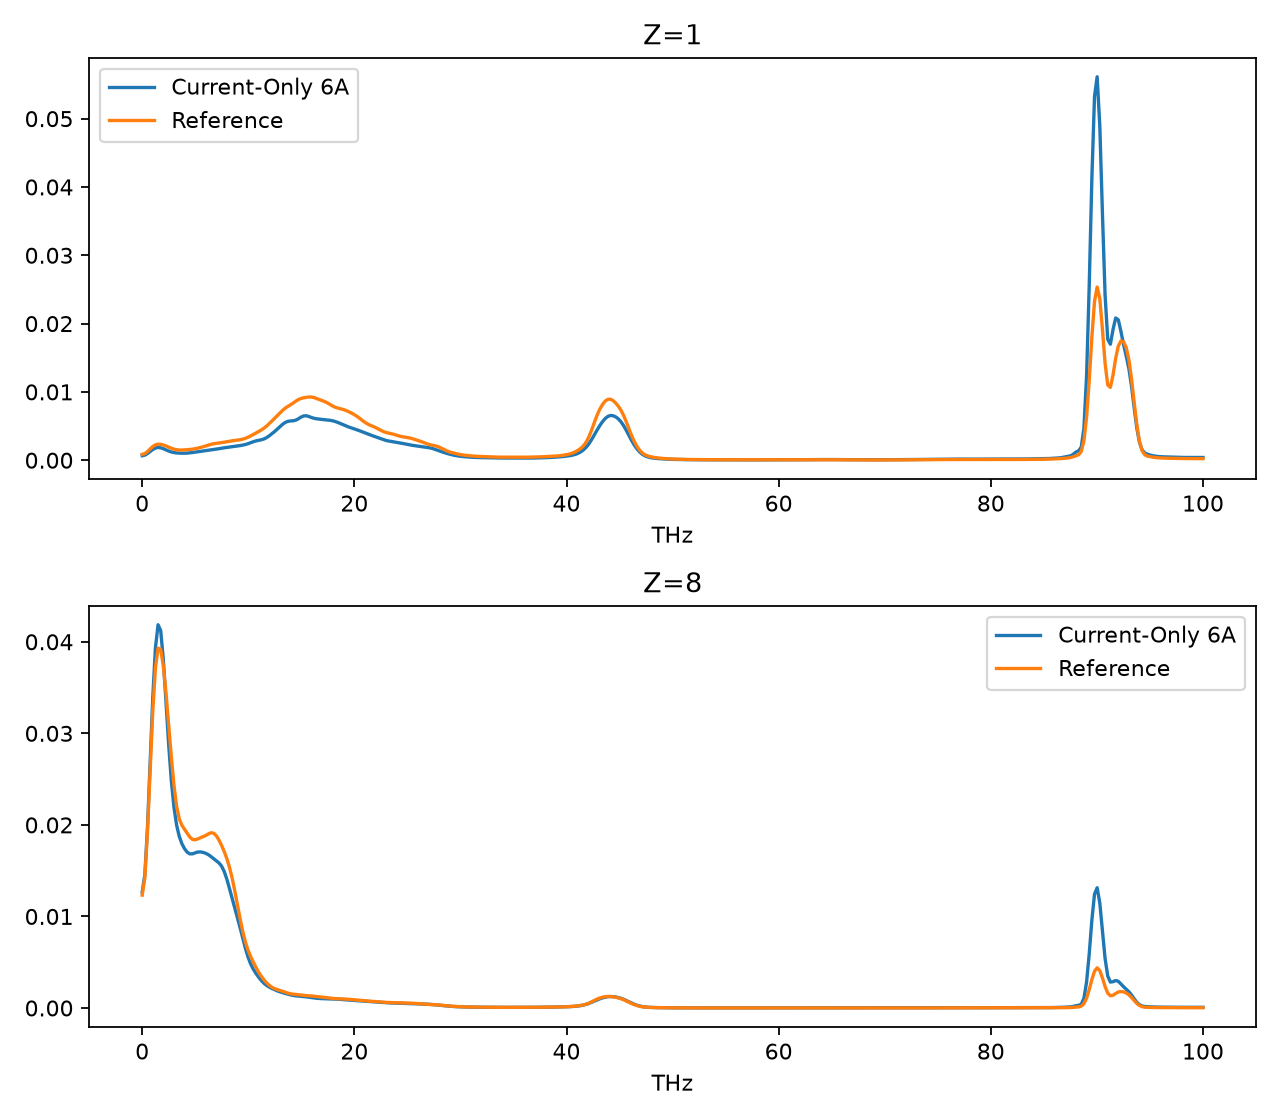

The data file committed next to this chart (first rows):
element, frequency_THz, model, reference
1, 0.0, 0.0006561, 0.000856
1, 0.2494, 0.0007412, 0.0009679
1, 0.4988, 0.0009705, 0.001265
1, 0.7481, 0.001275, 0.001649
1, 0.9975, 0.001569, 0.002005
1, 1.247, 0.001779, 0.002247
1, 1.496, 0.001861, 0.002346
1, 1.746, 0.001818, 0.002325
1, 1.995, 0.001683, 0.002224
1, 2.244, 0.001509, 0.00208
1, 2.494, 0.001341, 0.001915
1, 2.743, 0.001209, 0.001754
1, 2.993, 0.001118, 0.001619
1, 3.242, 0.001064, 0.001532
1, 3.491, 0.001036, 0.001494
1, 3.741, 0.001023, 0.001495
1, 3.99, 0.001024, 0.001513
1, 4.239, 0.00104, 0.001538
1, 4.489, 0.001075, 0.001571
1, 4.738, 0.001124, 0.001617
1, 4.988, 0.00118, 0.00168
1, 5.237, 0.001233, 0.001759
1, 5.486, 0.001285, 0.001854
1, 5.736, 0.001343, 0.001965
1, 5.985, 0.001406, 0.002088
1, 6.234, 0.001466, 0.002212
1, 6.484, 0.001517, 0.002322
1, 6.733, 0.001564, 0.002408
1, 6.983, 0.001617, 0.002471
1, 7.232, 0.001682, 0.002522
1, 7.481, 0.001754, 0.002574
1, 7.731, 0.001818, 0.002635
1, 7.98, 0.001871, 0.002706
1, 8.229, 0.001917, 0.002778
1, 8.479, 0.001964, 0.00284
1, 8.728, 0.002017, 0.00289
1, 8.978, 0.002076, 0.002937
1, 9.227, 0.002139, 0.002996
1, 9.476, 0.002211, 0.003082
1, 9.726, 0.0023, 0.003204
1, 9.975, 0.002416, 0.003363
1, 10.22, 0.002558, 0.003555
1, 10.47, 0.002704, 0.003766
1, 10.72, 0.002824, 0.003983
1, 10.97, 0.00291, 0.004199
1, 11.22, 0.002988, 0.004422
1, 11.47, 0.003107, 0.00468
1, 11.72, 0.003299, 0.004991
1, 11.97, 0.003559, 0.005348
1, 12.22, 0.003859, 0.005725
1, 12.47, 0.00418, 0.006104
1, 12.72, 0.004521, 0.006488
1, 12.97, 0.00488, 0.006884
1, 13.22, 0.005229, 0.007267
1, 13.47, 0.005513, 0.007597
1, 13.72, 0.005683, 0.00786
1, 13.97, 0.005744, 0.008095
1, 14.21, 0.005769, 0.008351
1, 14.46, 0.005857, 0.008627
1, 14.71, 0.006052, 0.008869
... 744 more rows
